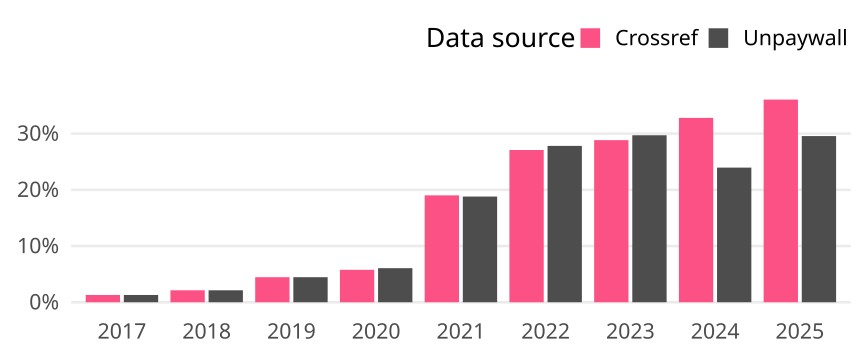

The table this chart was drawn from, first rows:
cr_year, cat, article_total, name, oa_articles, oa_share
2017, Global, 930, Crossref, 12, 0.0129
2017, Global, 930, Unpaywall, 12, 0.0129
2018, Global, 940, Crossref, 20, 0.02128
2018, Global, 940, Unpaywall, 20, 0.02128
2019, Global, 1010, Crossref, 45, 0.04455
2019, Global, 1010, Unpaywall, 45, 0.04455
2020, Global, 1023, Crossref, 59, 0.05767
2020, Global, 1023, Unpaywall, 62, 0.06061
2021, Global, 952, Crossref, 181, 0.1901
2021, Global, 952, Unpaywall, 179, 0.188
2022, Global, 960, Crossref, 260, 0.2708
2022, Global, 960, Unpaywall, 267, 0.2781
2023, Global, 919, Crossref, 265, 0.2884
2023, Global, 919, Unpaywall, 273, 0.2971
2024, Global, 927, Crossref, 304, 0.3279
2024, Global, 927, Unpaywall, 222, 0.2395
2025, Global, 724, Crossref, 261, 0.3605
2025, Global, 724, Unpaywall, 214, 0.2956
